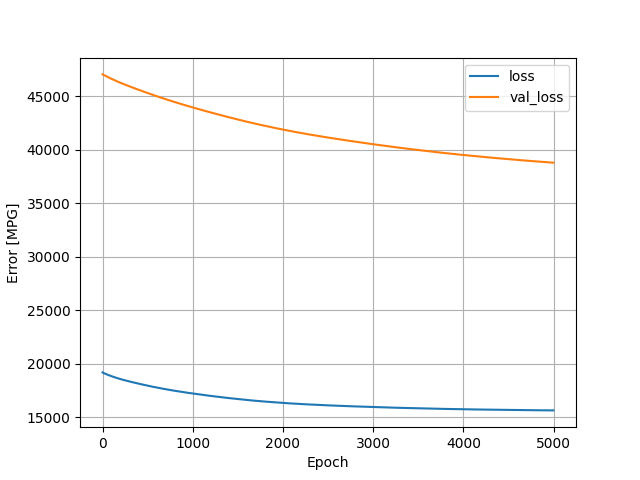

Data behind this chart, as committed beside it:
, loss, val_loss, epoch
0, 19178, 47046, 0
1, 19173, 47044, 1
2, 19168, 47041, 2
3, 19162, 47037, 3
4, 19157, 47034, 4
5, 19153, 47030, 5
6, 19148, 47026, 6
7, 19143, 47022, 7
8, 19139, 47018, 8
9, 19134, 47014, 9
10, 19130, 47010, 10
11, 19126, 47005, 11
12, 19121, 47001, 12
13, 19117, 46996, 13
14, 19113, 46992, 14
15, 19109, 46987, 15
16, 19105, 46983, 16
17, 19101, 46978, 17
18, 19097, 46973, 18
19, 19094, 46969, 19
20, 19090, 46964, 20
21, 19086, 46959, 21
22, 19082, 46955, 22
23, 19079, 46950, 23
24, 19075, 46946, 24
25, 19071, 46941, 25
26, 19067, 46937, 26
27, 19064, 46932, 27
28, 19060, 46928, 28
29, 19056, 46923, 29
30, 19053, 46919, 30
31, 19049, 46914, 31
32, 19046, 46910, 32
33, 19042, 46906, 33
34, 19039, 46901, 34
35, 19035, 46897, 35
36, 19031, 46892, 36
37, 19028, 46888, 37
38, 19024, 46884, 38
39, 19021, 46879, 39
40, 19017, 46875, 40
41, 19014, 46871, 41
42, 19010, 46867, 42
43, 19007, 46862, 43
44, 19003, 46858, 44
45, 19000, 46854, 45
46, 18996, 46849, 46
47, 18993, 46845, 47
48, 18989, 46841, 48
49, 18986, 46837, 49
50, 18982, 46832, 50
51, 18979, 46828, 51
52, 18975, 46824, 52
53, 18972, 46820, 53
54, 18968, 46815, 54
55, 18965, 46811, 55
56, 18962, 46807, 56
57, 18958, 46803, 57
58, 18955, 46799, 58
59, 18951, 46795, 59
... 4,940 more rows
